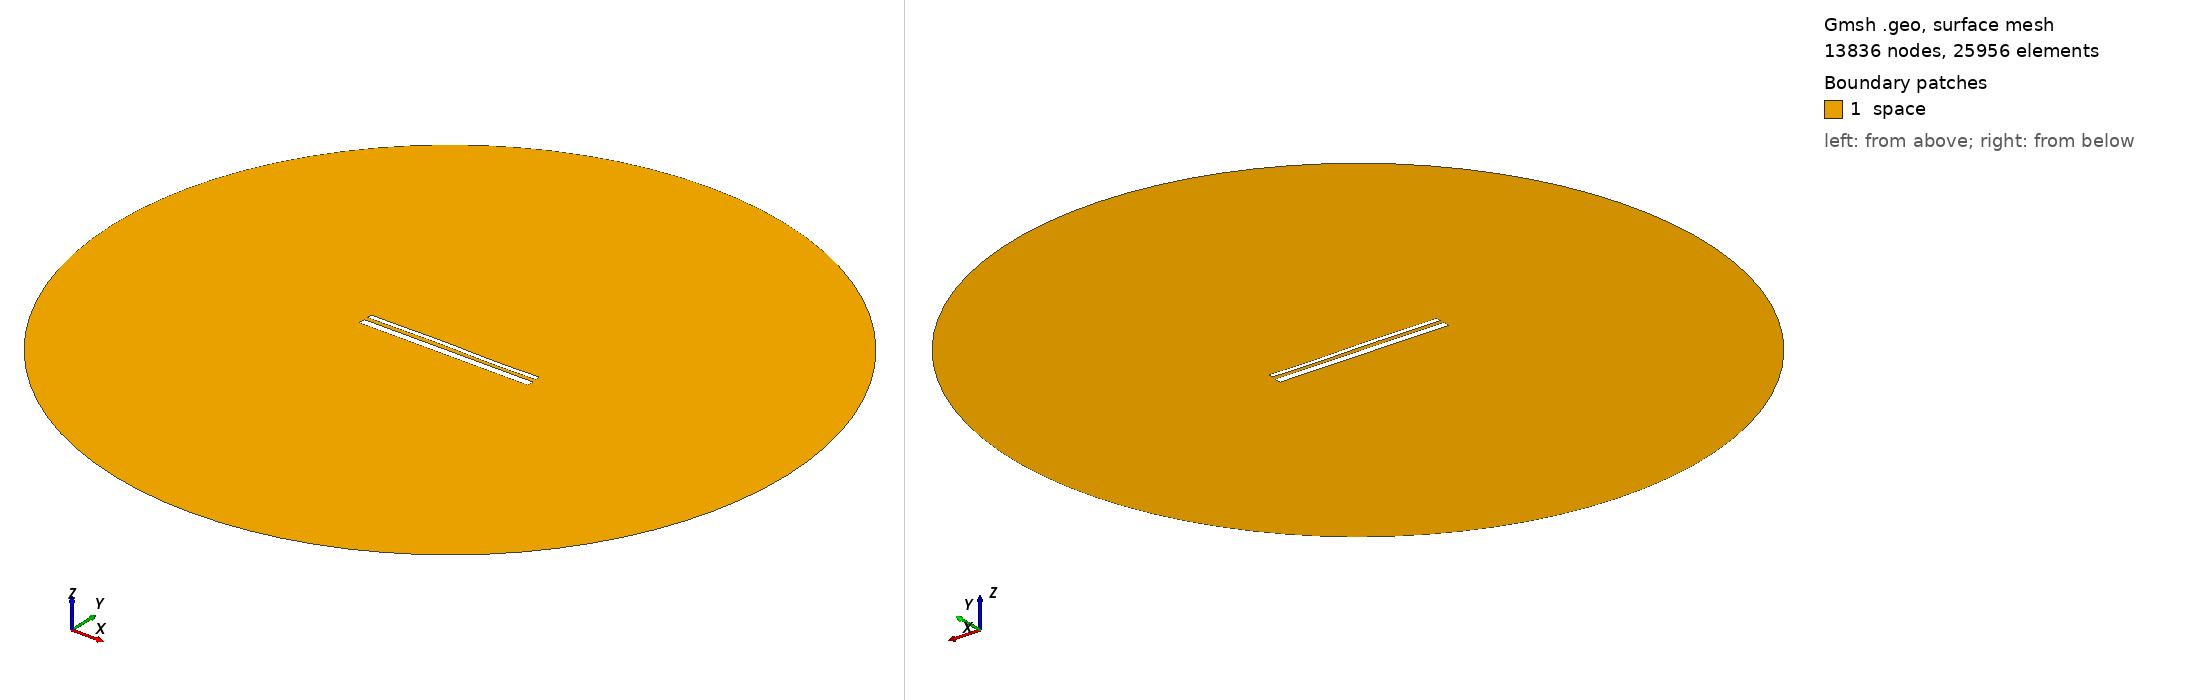

Gmsh geometry script, surface-meshed: 13836 nodes, 25956 surface elements. Boundary patches (legend numbers): 1 space. Left view from above one corner, right view from below the opposite corner. Legend entries are the model's physical surfaces. The drawing asked Gmsh for element sizes between 1% and 20% of the model's largest extent; the script's own settings can give other sizes.

=== 13972.geo (drawn) ===
//---------------------------------------
// Geometry kernel
//---------------------------------------

SetFactory("OpenCASCADE");



//---------------------------------------
// Parameters of the geometry
//---------------------------------------

// Overetch of the upper plate
overetch = 0.5;

// Distance between the plates
distance = 2.0;

// Discretization over the x axis (for the deformation)
nx = 50; 

// Length of the plate
L = 100 - overetch; 

// Number of modes
n = 4; 

// 1st mode coefficient
coeff(1) = -0.075;
beta(1) = 0.596864 * 3.1415926535 / L;

// 2nd mode coefficient
coeff(2) = 0.07499999999999998;
beta(2) = 1.49418 * 3.1415926535 / L;

// 3rd mode coefficient
coeff(3) = 0.15;
beta(3) = 2.50025 * 3.1415926535 / L;

// 4th mode coefficient
coeff(4) = -0.075;
beta(4) = 3.49999 * 3.1415926535 / L;



//---------------------------------------
// Upper plate (deformed rectangle)
//---------------------------------------

// Coordiantes of the upper plate
xmin = -50;
xmax = 50 - overetch;

// Height of the upper plate
yheight = 4 - 2 * overetch;

// Indexes of the points
UpperID[] = {};
LowerID[] = {};
LeftID[] = {};
RightID[] = {};

// Point index
p = 1;

// Horizontal edges
For i In {1:nx}
    x = xmin + (i-1)*(xmax - xmin)/(nx-1);

    y_bottom = distance / 2 + overetch;
    For j In {1:n}
        C = (Cosh(beta(j)*L) + Cos(beta(j)*L)) / (Sinh(beta(j)*L) + Sin(beta(j)*L));
        y_bottom  = y_bottom + coeff(j) * (Cosh(beta(j)*(x+50)) - Cos(beta(j)*(x+50)) - C * (Sinh(beta(j)*(x+50)) - Sin(beta(j)*(x+50))));
    EndFor

    y_top = y_bottom + yheight;

    Point(p) = {x, y_top, 0, 1.0};
    UpperID[i] = p;
    p = p + 1;

    Point(p) = {x, y_bottom, 0, 1.0};
    LowerID[i] = p;
    p = p + 1;
EndFor

// Create point lists
UpperPts[] = {}; LowerPts[] = {};
For i In {1:nx}
  UpperPts[] += {UpperID[i]};
  LowerPts[] += {LowerID[i]};
EndFor

// Build splines
Spline(1) = {UpperPts[]};
Spline(2) = {LowerPts[]};
Line(3) = {LowerPts[nx-1], UpperPts[nx-1]};
Line(4) = {LowerPts[0], UpperPts[0]};

// Build the plane surface
Curve Loop(1) = {2, 3, -1, -4};
Plane Surface(1) = {1};



//---------------------------------------
// Lower plate (rectangle)
//---------------------------------------

// Vertices
Point(1001) = {-50, -1, 0, 1.0};
Point(1002) = { 50, -1, 0, 1.0};
Point(1003) = { 50,  -5, 0, 1.0};
Point(1004) = {-50,  -5, 0, 1.0};

// Edges
Line(5) = {1001, 1002};
Line(6) = {1002, 1003};
Line(7) = {1003, 1004};
Line(8) = {1004, 1001};

// Plane surface
Line Loop(2) = {5, 6, 7, 8};
Plane Surface(2) = {2}; 



//---------------------------------------
// Outer (fictious) boundary
//---------------------------------------

// Points
Point(1005) = {0, 0, 0};       // Center
Point(1006) = {200, 0, 0};     // Start point
Point(1007) = {0, 200, 0};     // 90 degrees
Point(1008) = {-200, 0, 0};    // 180 degrees
Point(1009) = {0, -200, 0};    // 270 degrees

// Circle arcs (each needs start, center, end)
Circle(9) = {1006, 1005, 1007};
Circle(10) = {1007, 1005, 1008};
Circle(11) = {1008, 1005, 1009};
Circle(12) = {1009, 1005, 1006};

// Plane surface for the entire domain
Curve Loop(3) = {9, 10, 11, 12};
Surface(3) = {3};

// Subtract the plates from the whole domain to obtain the actual domain where we want to solve the equations
BooleanDifference{ Surface{3}; Delete; }{ Surface{1}; Surface{2}; Delete; }




//---------------------------------------
// Transfinite Lines/Curves
//---------------------------------------

// Set the number of points on the boundaries
r = 7;

// Plates
Transfinite Curve {1, 2} = 50*r Using Progression 1;
Transfinite Curve {3, 4} = 2*r Using Progression 1;
Transfinite Line {5, 7} = 50*r Using Progression 1;
Transfinite Line {6, 8} = 2*r Using Progression 1;

// Outer boundary
Transfinite Line {9, 10, 11, 12} = 20 Using Progression 1;



//---------------------------------------
// Physical groups
//---------------------------------------                

// Physical curves (boundaries)
Physical Line("force_segment", 10) = {2};
Physical Line("upper_plate", 11) = {1, 3, 4};
Physical Line("lower_plate", 12) = {5, 6, 7, 8};
Physical Line("boundary", 20) = {9, 10, 11, 12};

// Physical Surfaces
Physical Surface("space", 30) = {3};



//---------------------------------------
// 6. Generate the Mesh
//---------------------------------------

// 2D mesh generation
Mesh 2;
